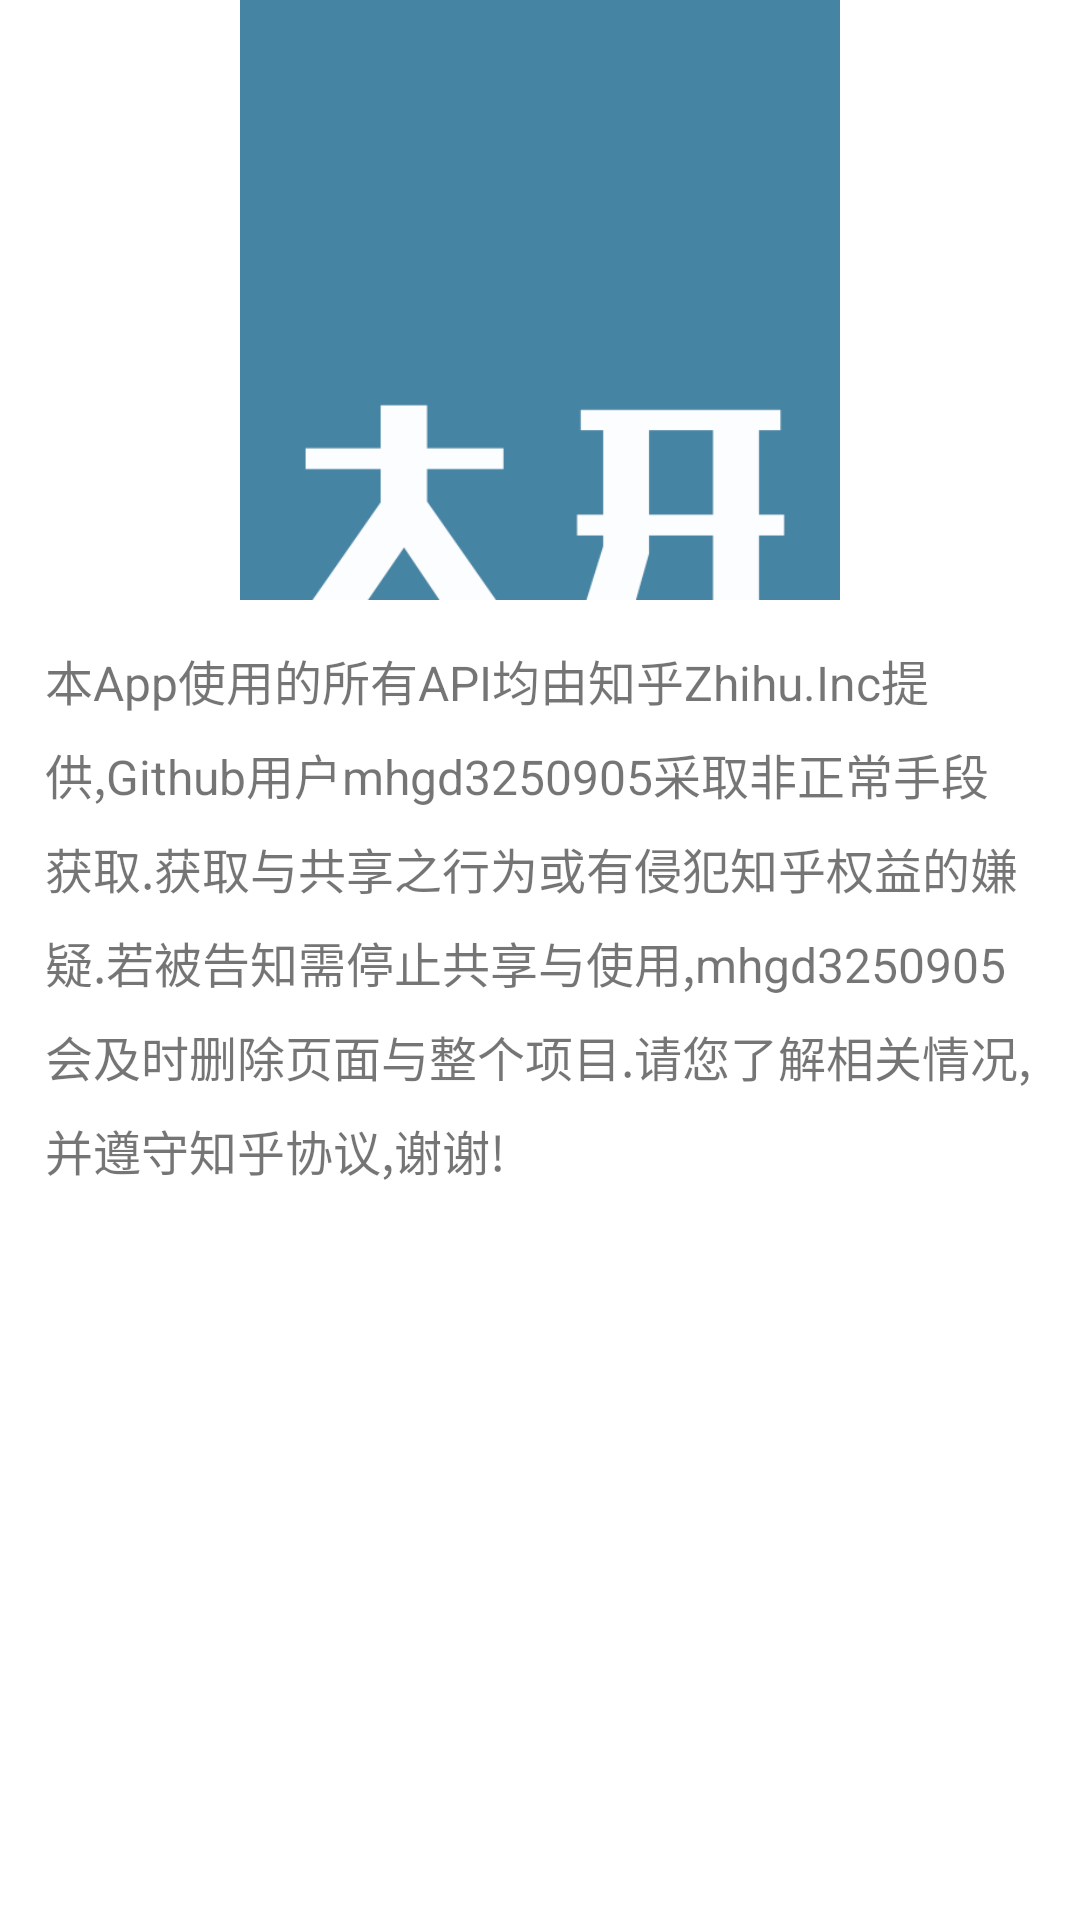

Write the Android layout XML for this screen, with the resource values it uses.
<!-- AndroidManifest.xml: application theme AppTheme -->
<!-- res/layout/view_about_app.xml -->
<?xml version="1.0" encoding="utf-8"?>
<LinearLayout xmlns:android="http://schemas.android.com/apk/res/android"
    xmlns:tools="http://schemas.android.com/tools"
    android:layout_width="match_parent"
    android:layout_height="match_parent"
    android:orientation="vertical"
    android:background="@color/card_background"
    tools:context="skkk.gogogo.com.dakaizhihu.activity.AboutAppActivity">

    <ImageView
        android:layout_gravity="center"
        android:layout_width="200dp"
        android:layout_height="200dp"
        android:src="@drawable/icon"/>

    <TextView
        android:layout_width="match_parent"
        android:layout_height="wrap_content"
        android:singleLine="false"
        android:textSize="16dp"
        android:lineSpacingExtra="8dp"
        android:layout_margin="15dp"
        android:text="@string/abour_app"/>

</LinearLayout>
<!-- resources referenced by this layout -->
<resources>
  <color name="card_background">#fff</color>
  <!-- drawable icon: png bitmap (drawable, 3547 bytes) -->
  <string name="abour_app">本App使用的所有API均由知乎Zhihu.Inc提供,Github用户mhgd3250905采取非正常手段获取.获取与共享之行为或有侵犯知乎权益的嫌疑.若被告知需停止共享与使用,mhgd3250905会及时删除页面与整个项目.请您了解相关情况,并遵守知乎协议,谢谢!</string>
  <style name="AppTheme" parent="AppTheme.NoActionBar">
          
          <item name="colorPrimary">@color/colorPrimary</item>
          <item name="colorPrimaryDark">@color/colorPrimaryDark</item>
          <item name="colorAccent">@color/colorAccent</item>
      </style>
  <style name="AppTheme.NoActionBar" parent="Theme.AppCompat.DayNight">
          <item name="windowActionBar">false</item>
          <item name="windowNoTitle">true</item>
      </style>
  <color name="colorPrimary">#588aa3</color>
  <color name="colorPrimaryDark">#588aa3</color>
  <color name="colorAccent">#e67855</color>
</resources>
